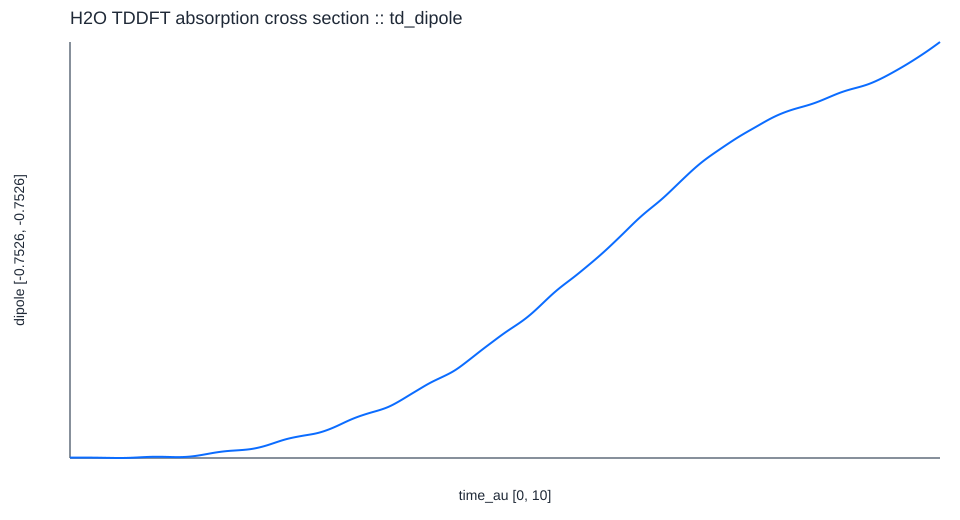

The data file committed next to this chart (first rows):
time_au, dipole
0, -0.7526
0.004, -0.7526
0.008, -0.7526
0.012, -0.7526
0.016, -0.7526
0.02, -0.7526
0.024, -0.7526
0.028, -0.7526
0.032, -0.7526
0.036, -0.7526
0.04, -0.7526
0.044, -0.7526
0.048, -0.7526
0.052, -0.7526
0.056, -0.7526
0.06, -0.7526
0.064, -0.7526
0.068, -0.7526
0.072, -0.7526
0.076, -0.7526
0.08, -0.7526
0.084, -0.7526
0.088, -0.7526
0.092, -0.7526
0.096, -0.7526
0.1, -0.7526
0.104, -0.7526
0.108, -0.7526
0.112, -0.7526
0.116, -0.7526
0.12, -0.7526
0.124, -0.7526
0.128, -0.7526
0.132, -0.7526
0.136, -0.7526
0.14, -0.7526
0.144, -0.7526
0.148, -0.7526
0.152, -0.7526
0.156, -0.7526
0.16, -0.7526
0.164, -0.7526
0.168, -0.7526
0.172, -0.7526
0.176, -0.7526
0.18, -0.7526
0.184, -0.7526
0.188, -0.7526
0.192, -0.7526
0.196, -0.7526
0.2, -0.7526
0.204, -0.7526
0.208, -0.7526
0.212, -0.7526
0.216, -0.7526
0.22, -0.7526
0.224, -0.7526
0.228, -0.7526
0.232, -0.7526
0.236, -0.7526
... 2,441 more rows
